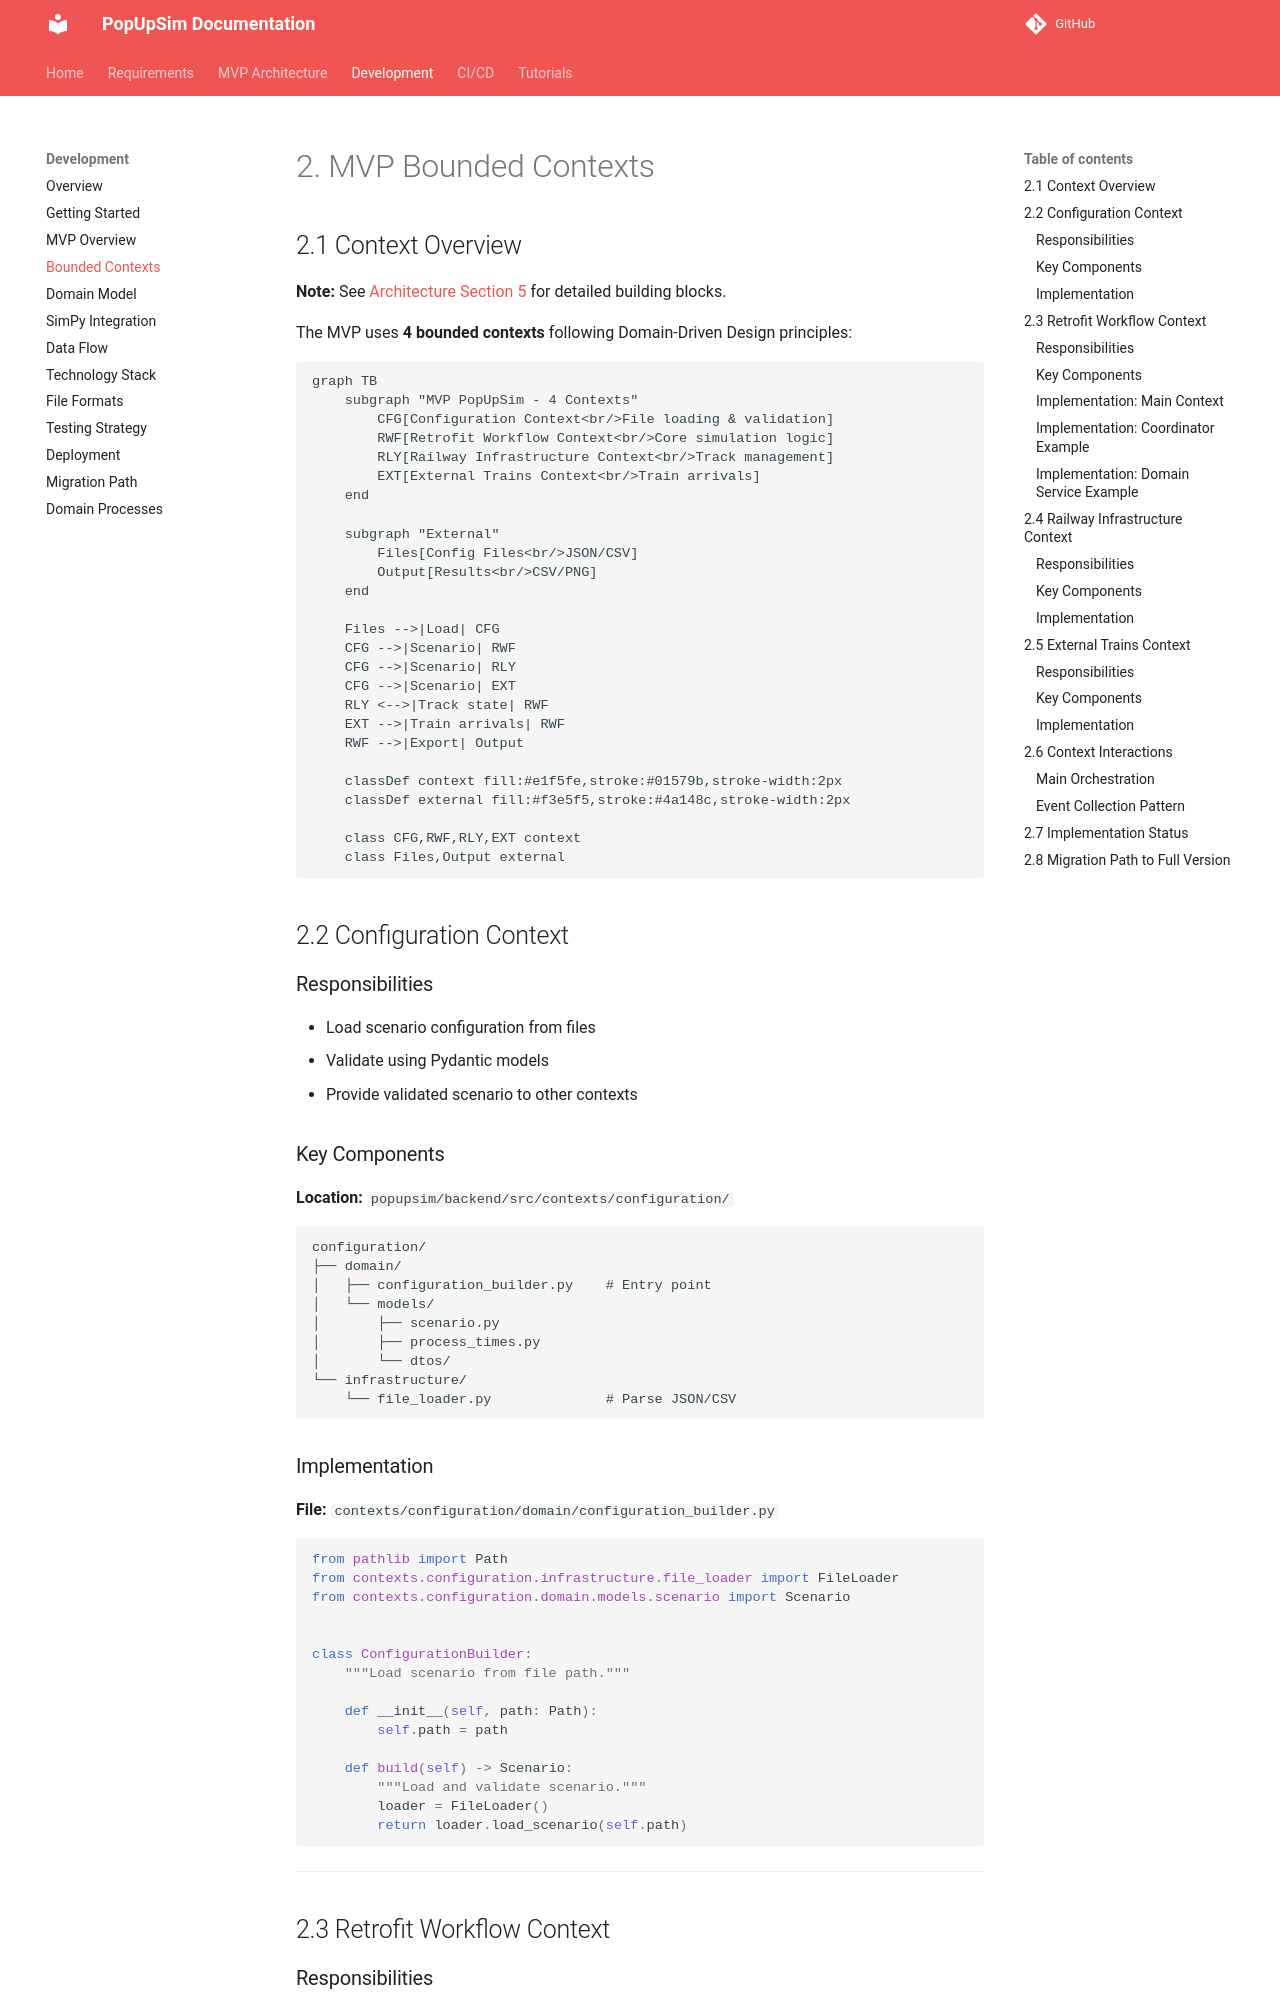

repository: OpenRailAssociation/dac-migration-dss-popupsim · page: mvp/development/02-mvp-contexts/index.html · generator: mkdocs

# 2. MVP Bounded Contexts

## 2.1 Context Overview

**Note:** See [Architecture Section 5](../architecture/05-building-blocks.md) for detailed building blocks.

The MVP uses **4 bounded contexts** following Domain-Driven Design principles:

```mermaid
graph TB
    subgraph "MVP PopUpSim - 4 Contexts"
        CFG[Configuration Context<br/>File loading & validation]
        RWF[Retrofit Workflow Context<br/>Core simulation logic]
        RLY[Railway Infrastructure Context<br/>Track management]
        EXT[External Trains Context<br/>Train arrivals]
    end
    
    subgraph "External"
        Files[Config Files<br/>JSON/CSV]
        Output[Results<br/>CSV/PNG]
    end
    
    Files -->|Load| CFG
    CFG -->|Scenario| RWF
    CFG -->|Scenario| RLY
    CFG -->|Scenario| EXT
    RLY <-->|Track state| RWF
    EXT -->|Train arrivals| RWF
    RWF -->|Export| Output
    
    classDef context fill:#e1f5fe,stroke:#01579b,stroke-width:2px
    classDef external fill:#f3e5f5,stroke:#4a148c,stroke-width:2px
    
    class CFG,RWF,RLY,EXT context
    class Files,Output external
```

## 2.2 Configuration Context

### Responsibilities
- Load scenario configuration from files
- Validate using Pydantic models
- Provide validated scenario to other contexts

### Key Components

**Location:** `popupsim/backend/src/contexts/configuration/`

```
configuration/
├── domain/
│   ├── configuration_builder.py    # Entry point
│   └── models/
│       ├── scenario.py
│       ├── process_times.py
│       └── dtos/
└── infrastructure/
    └── file_loader.py              # Parse JSON/CSV
```

### Implementation

**File:** `contexts/configuration/domain/configuration_builder.py`

```python
from pathlib import Path
from contexts.configuration.infrastructure.file_loader import FileLoader
from contexts.configuration.domain.models.scenario import Scenario


class ConfigurationBuilder:
    """Load scenario from file path."""

    def __init__(self, path: Path):
        self.path = path

    def build(self) -> Scenario:
        """Load and validate scenario."""
        loader = FileLoader()
        return loader.load_scenario(self.path)
```

---

## 2.3 Retrofit Workflow Context

### Responsibilities
- Execute discrete event simulation
- Coordinate wagon flow through 4 coordinators
- Manage resources (locomotives, tracks, workshops)
- Collect metrics during simulation
- Export results and generate reports
